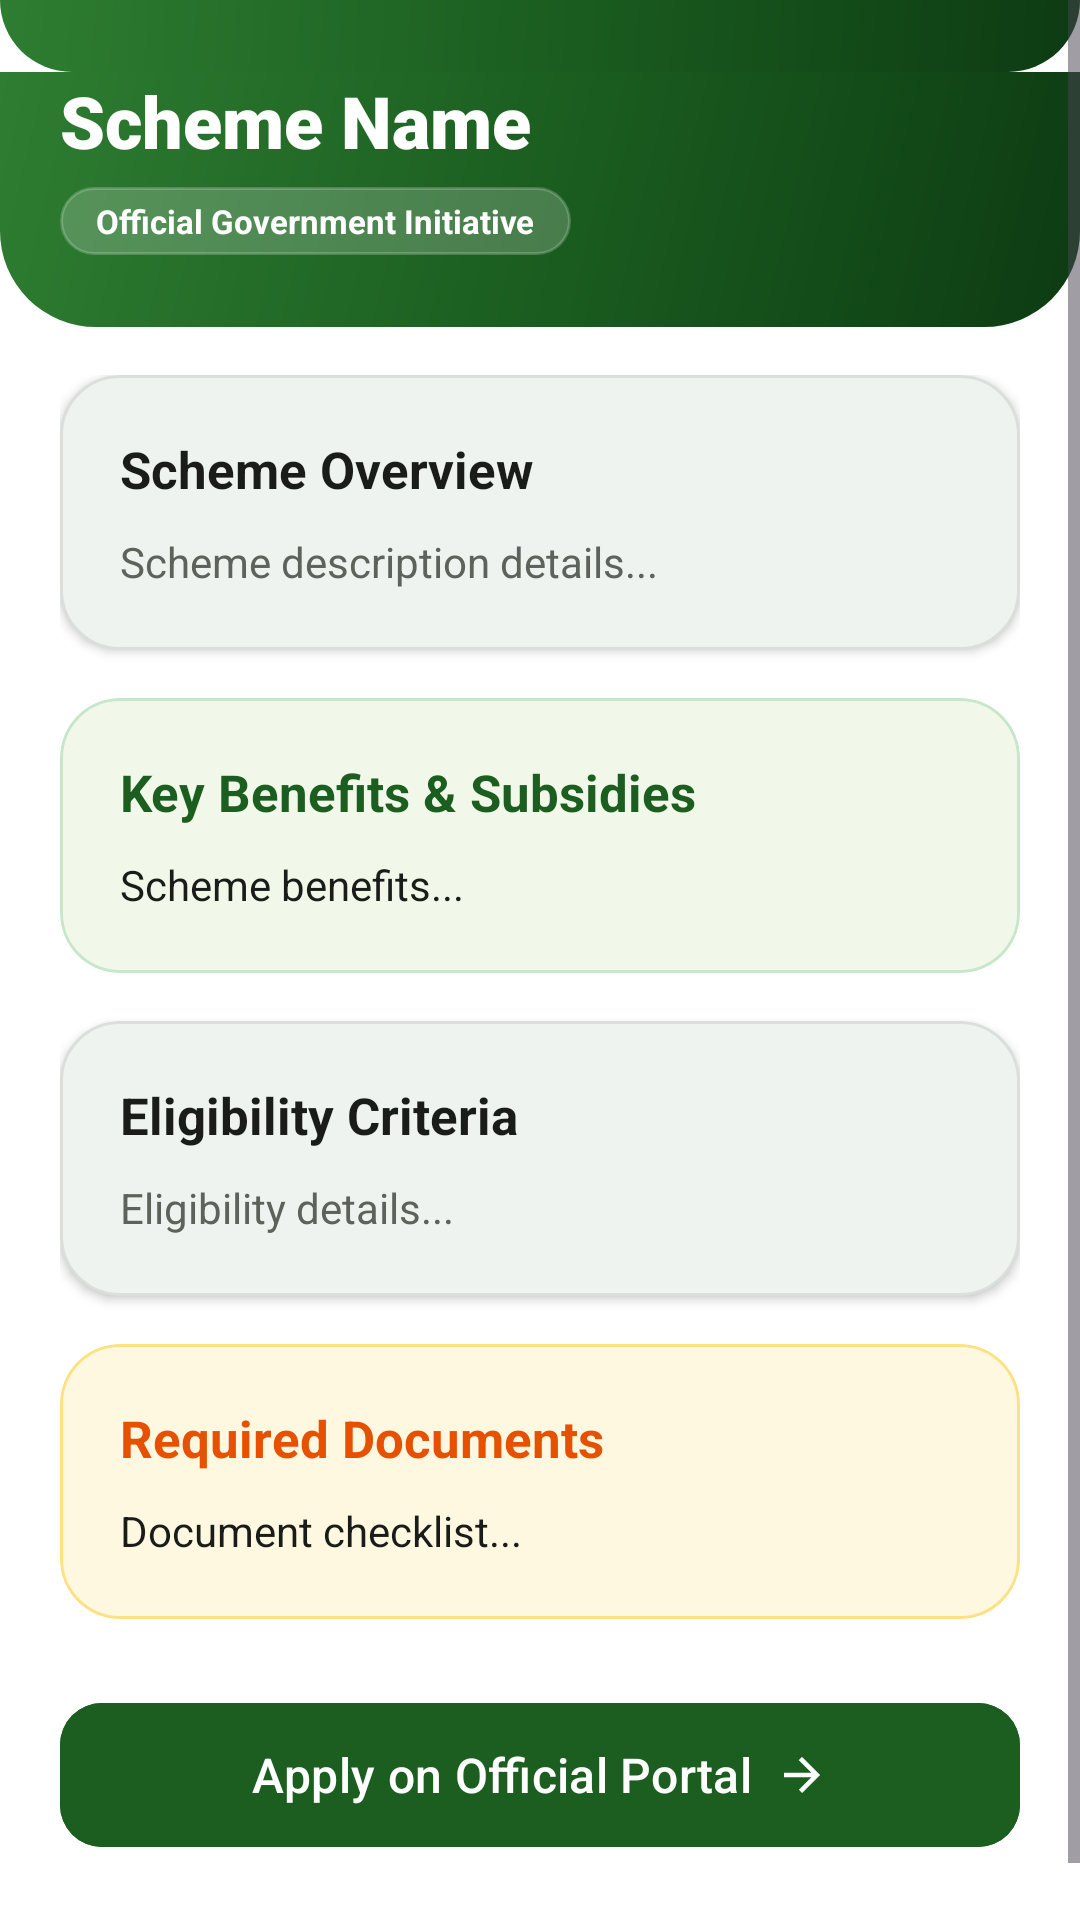

Write the Android layout XML for this screen, with the resource values it uses.
<!-- AndroidManifest.xml: application theme Theme.AGRICONNECT -->
<!-- res/layout/fragment_government__scheme__discription.xml -->
<?xml version="1.0" encoding="utf-8"?>
<layout xmlns:android="http://schemas.android.com/apk/res/android"
    xmlns:app="http://schemas.android.com/apk/res-auto"
    xmlns:tools="http://schemas.android.com/tools">

    <ScrollView
        android:id="@+id/scrollView"
        android:layout_width="match_parent"
        android:layout_height="match_parent"
        android:background="?attr/colorSurface"
        android:fillViewport="true">

        <LinearLayout
            android:layout_width="match_parent"
            android:layout_height="wrap_content"
            android:orientation="vertical"
            android:paddingBottom="40dp"
            tools:context=".GovernmentSchemes.GovernmentSchemeDiscripition.Government_Scheme_Discription">

            
            <View
                android:layout_width="match_parent"
                android:layout_height="24dp"
                android:background="@drawable/bg_header_gradient" />

            <LinearLayout
                android:layout_width="match_parent"
                android:layout_height="wrap_content"
                android:background="@drawable/bg_header_gradient"
                android:orientation="vertical"
                android:paddingHorizontal="20dp"
                android:paddingBottom="24dp">

                <TextView
                    android:id="@+id/Government_Scheme_Discription_Name"
                    android:layout_width="match_parent"
                    android:layout_height="wrap_content"
                    android:fontFamily="sans-serif-black"
                    android:text="Scheme Name"
                    android:textColor="@color/white"
                    android:textSize="24sp"
                    android:textStyle="bold" />

                <TextView
                    android:layout_width="wrap_content"
                    android:layout_height="wrap_content"
                    android:layout_marginTop="6dp"
                    android:background="@drawable/bg_chip_pill"
                    android:backgroundTint="#33FFFFFF"
                    android:paddingHorizontal="12dp"
                    android:paddingVertical="4dp"
                    android:text="Official Government Initiative"
                    android:textColor="@color/white"
                    android:textSize="11sp"
                    android:textStyle="bold" />
            </LinearLayout>

            <LinearLayout
                android:layout_width="match_parent"
                android:layout_height="wrap_content"
                android:orientation="vertical"
                android:paddingHorizontal="20dp"
                android:paddingTop="16dp">

                
                <com.google.android.material.card.MaterialCardView
                    android:layout_width="match_parent"
                    android:layout_height="wrap_content"
                    app:cardBackgroundColor="@color/white"
                    app:cardCornerRadius="20dp"
                    app:cardElevation="2dp"
                    app:strokeColor="@color/agri_card_stroke_light"
                    app:strokeWidth="1dp">

                    <LinearLayout
                        android:layout_width="match_parent"
                        android:layout_height="wrap_content"
                        android:orientation="vertical"
                        android:padding="20dp">

                        <TextView
                            android:layout_width="wrap_content"
                            android:layout_height="wrap_content"
                            android:fontFamily="sans-serif-bold"
                            android:text="Scheme Overview"
                            android:textColor="@color/agri_text_primary"
                            android:textSize="17sp"
                            android:textStyle="bold" />

                        <TextView
                            android:id="@+id/Government_Scheme_Discription_Discription"
                            android:layout_width="match_parent"
                            android:layout_height="wrap_content"
                            android:layout_marginTop="10dp"
                            android:fontFamily="sans-serif"
                            android:lineSpacingExtra="4dp"
                            android:text="Scheme description details..."
                            android:textColor="@color/agri_text_secondary"
                            android:textSize="14sp" />
                    </LinearLayout>
                </com.google.android.material.card.MaterialCardView>

                
                <com.google.android.material.card.MaterialCardView
                    android:layout_width="match_parent"
                    android:layout_height="wrap_content"
                    android:layout_marginTop="16dp"
                    app:cardBackgroundColor="#F1F8E9"
                    app:cardCornerRadius="20dp"
                    app:cardElevation="0dp"
                    app:strokeColor="@color/agri_mint_dark"
                    app:strokeWidth="1dp">

                    <LinearLayout
                        android:layout_width="match_parent"
                        android:layout_height="wrap_content"
                        android:orientation="vertical"
                        android:padding="20dp">

                        <TextView
                            android:layout_width="wrap_content"
                            android:layout_height="wrap_content"
                            android:drawableStart="@drawable/ic_verified_badge"
                            android:drawablePadding="8dp"
                            android:fontFamily="sans-serif-bold"
                            android:text="Key Benefits &amp; Subsidies"
                            android:textColor="@color/agri_green_primary"
                            android:textSize="17sp"
                            android:textStyle="bold"
                            app:drawableTint="@color/agri_green_primary" />

                        <TextView
                            android:id="@+id/Government_Scheme_Benefits"
                            android:layout_width="match_parent"
                            android:layout_height="wrap_content"
                            android:layout_marginTop="10dp"
                            android:fontFamily="sans-serif"
                            android:lineSpacingExtra="4dp"
                            android:text="Scheme benefits..."
                            android:textColor="@color/agri_text_primary"
                            android:textSize="14sp" />
                    </LinearLayout>
                </com.google.android.material.card.MaterialCardView>

                
                <com.google.android.material.card.MaterialCardView
                    android:layout_width="match_parent"
                    android:layout_height="wrap_content"
                    android:layout_marginTop="16dp"
                    app:cardBackgroundColor="@color/white"
                    app:cardCornerRadius="20dp"
                    app:cardElevation="2dp"
                    app:strokeColor="@color/agri_card_stroke_light"
                    app:strokeWidth="1dp">

                    <LinearLayout
                        android:layout_width="match_parent"
                        android:layout_height="wrap_content"
                        android:orientation="vertical"
                        android:padding="20dp">

                        <TextView
                            android:layout_width="wrap_content"
                            android:layout_height="wrap_content"
                            android:fontFamily="sans-serif-bold"
                            android:text="Eligibility Criteria"
                            android:textColor="@color/agri_text_primary"
                            android:textSize="17sp"
                            android:textStyle="bold" />

                        <TextView
                            android:id="@+id/Govenment_Scheme_Eligibility"
                            android:layout_width="match_parent"
                            android:layout_height="wrap_content"
                            android:layout_marginTop="10dp"
                            android:fontFamily="sans-serif"
                            android:lineSpacingExtra="4dp"
                            android:text="Eligibility details..."
                            android:textColor="@color/agri_text_secondary"
                            android:textSize="14sp" />
                    </LinearLayout>
                </com.google.android.material.card.MaterialCardView>

                
                <com.google.android.material.card.MaterialCardView
                    android:layout_width="match_parent"
                    android:layout_height="wrap_content"
                    android:layout_marginTop="16dp"
                    app:cardBackgroundColor="#FFF8E1"
                    app:cardCornerRadius="20dp"
                    app:cardElevation="0dp"
                    app:strokeColor="#FFE082"
                    app:strokeWidth="1dp">

                    <LinearLayout
                        android:layout_width="match_parent"
                        android:layout_height="wrap_content"
                        android:orientation="vertical"
                        android:padding="20dp">

                        <TextView
                            android:layout_width="wrap_content"
                            android:layout_height="wrap_content"
                            android:fontFamily="sans-serif-bold"
                            android:text="Required Documents"
                            android:textColor="#E65100"
                            android:textSize="17sp"
                            android:textStyle="bold" />

                        <TextView
                            android:id="@+id/Government_Scheme_Documents_Required"
                            android:layout_width="match_parent"
                            android:layout_height="wrap_content"
                            android:layout_marginTop="10dp"
                            android:fontFamily="sans-serif"
                            android:lineSpacingExtra="4dp"
                            android:text="Document checklist..."
                            android:textColor="@color/agri_text_primary"
                            android:textSize="14sp" />
                    </LinearLayout>
                </com.google.android.material.card.MaterialCardView>

                
                <com.google.android.material.button.MaterialButton
                    android:id="@+id/Government_Scheme_Apply_Now_Button"
                    android:layout_width="match_parent"
                    android:layout_height="56dp"
                    android:layout_marginTop="24dp"
                    android:backgroundTint="@color/agri_green_primary"
                    android:fontFamily="sans-serif-medium"
                    android:text="Apply on Official Portal"
                    android:textColor="@color/white"
                    android:textSize="16sp"
                    app:cornerRadius="14dp"
                    app:icon="@drawable/ic_arrow_forward"
                    app:iconGravity="textEnd"
                    app:iconTint="@color/white" />

                <TextView
                    android:id="@+id/link"
                    android:layout_width="wrap_content"
                    android:layout_height="wrap_content"
                    android:visibility="gone" />

            </LinearLayout>

        </LinearLayout>
    </ScrollView>
</layout>
<!-- resources referenced by this layout -->
<resources>
  <color name="agri_card_stroke_light">#15000000</color>
  <color name="agri_green_primary">#1B5E20</color>
  <color name="agri_mint_dark">#C8E6C9</color>
  <color name="agri_text_primary">#1A1C19</color>
  <color name="agri_text_secondary">#5C635B</color>
  <color name="white">#FFFFFFFF</color>
  <!-- drawable bg_chip_pill (drawable) -->
  <?xml version="1.0" encoding="utf-8"?>
  <shape xmlns:android="http://schemas.android.com/apk/res/android"
      android:shape="rectangle">
      <solid android:color="@color/agri_mint" />
      <stroke
          android:width="1dp"
          android:color="@color/agri_mint_dark" />
      <corners android:radius="24dp" />
  </shape>
  <!-- drawable bg_header_gradient (drawable) -->
  <?xml version="1.0" encoding="utf-8"?>
  <shape xmlns:android="http://schemas.android.com/apk/res/android"
      android:shape="rectangle">
      <gradient
          android:angle="135"
          android:startColor="#0D3B13"
          android:centerColor="#1B5E20"
          android:endColor="#2E7D32"
          android:type="linear" />
      <corners
          android:bottomLeftRadius="32dp"
          android:bottomRightRadius="32dp" />
  </shape>
  <!-- drawable ic_arrow_forward (drawable) -->
  <vector xmlns:android="http://schemas.android.com/apk/res/android"
      android:width="24dp"
      android:height="24dp"
      android:viewportWidth="24"
      android:viewportHeight="24">
    <path
        android:fillColor="#FF1B5E20"
        android:pathData="M12,4l-1.41,1.41L16.17,11H4v2h12.17l-5.58,5.59L12,20l8,-8z"/>
  </vector>
  <style name="Theme.AGRICONNECT" parent="Base.Theme.AGRICONNECT" />
  <color name="agri_mint">#E8F5E9</color>
  <style name="Base.Theme.AGRICONNECT" parent="Theme.Material3.DayNight.NoActionBar">
          <item name="colorPrimary">@color/md_theme_light_primary</item>
          <item name="colorOnPrimary">@color/md_theme_light_onPrimary</item>
          <item name="colorPrimaryContainer">@color/md_theme_light_primaryContainer</item>
          <item name="colorOnPrimaryContainer">@color/md_theme_light_onPrimaryContainer</item>
          <item name="colorSecondary">@color/md_theme_light_secondary</item>
          <item name="colorOnSecondary">@color/md_theme_light_onSecondary</item>
          <item name="colorSecondaryContainer">@color/md_theme_light_secondaryContainer</item>
          <item name="colorOnSecondaryContainer">@color/md_theme_light_onSecondaryContainer</item>
          <item name="colorError">@color/md_theme_light_error</item>
          <item name="colorOnError">@color/md_theme_light_onError</item>
          <item name="colorErrorContainer">@color/md_theme_light_errorContainer</item>
          <item name="colorOnErrorContainer">@color/md_theme_light_onErrorContainer</item>
          <item name="android:colorBackground">@color/md_theme_light_background</item>
          <item name="colorOnBackground">@color/md_theme_light_onBackground</item>
          <item name="colorSurface">@color/md_theme_light_surface</item>
          <item name="colorOnSurface">@color/md_theme_light_onSurface</item>
      </style>
  <color name="md_theme_light_primary">#1B5E20</color>
  <color name="md_theme_light_onPrimary">#FFFFFF</color>
  <color name="md_theme_light_primaryContainer">#D8F3DC</color>
  <color name="md_theme_light_onPrimaryContainer">#002105</color>
  <color name="md_theme_light_secondary">#388E3C</color>
  <color name="md_theme_light_onSecondary">#FFFFFF</color>
  <color name="md_theme_light_secondaryContainer">#E8F5E9</color>
  <color name="md_theme_light_onSecondaryContainer">#0B2F10</color>
  <color name="md_theme_light_error">#BA1A1A</color>
  <color name="md_theme_light_onError">#FFFFFF</color>
  <color name="md_theme_light_errorContainer">#FFDAD6</color>
  <color name="md_theme_light_onErrorContainer">#410002</color>
  <color name="md_theme_light_background">#F8FAF7</color>
  <color name="md_theme_light_onBackground">#191C19</color>
  <color name="md_theme_light_surface">#FFFFFF</color>
  <color name="md_theme_light_onSurface">#191C19</color>
</resources>
